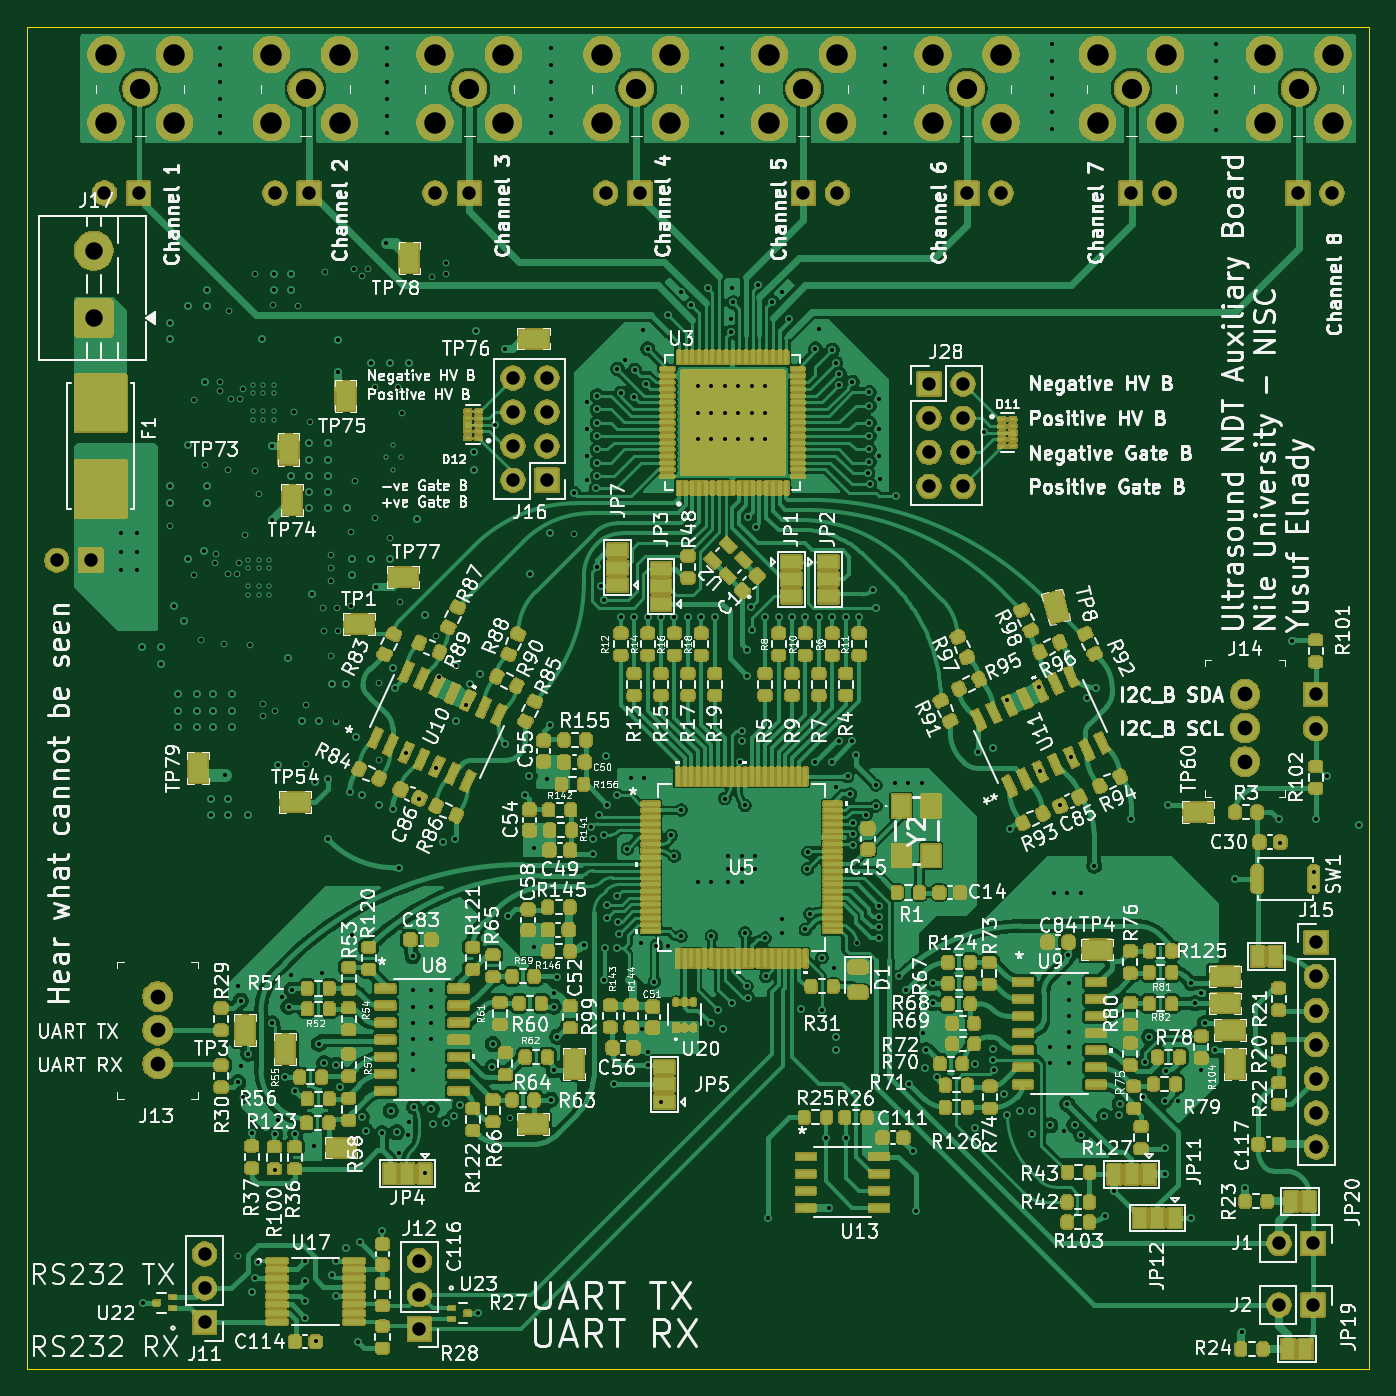
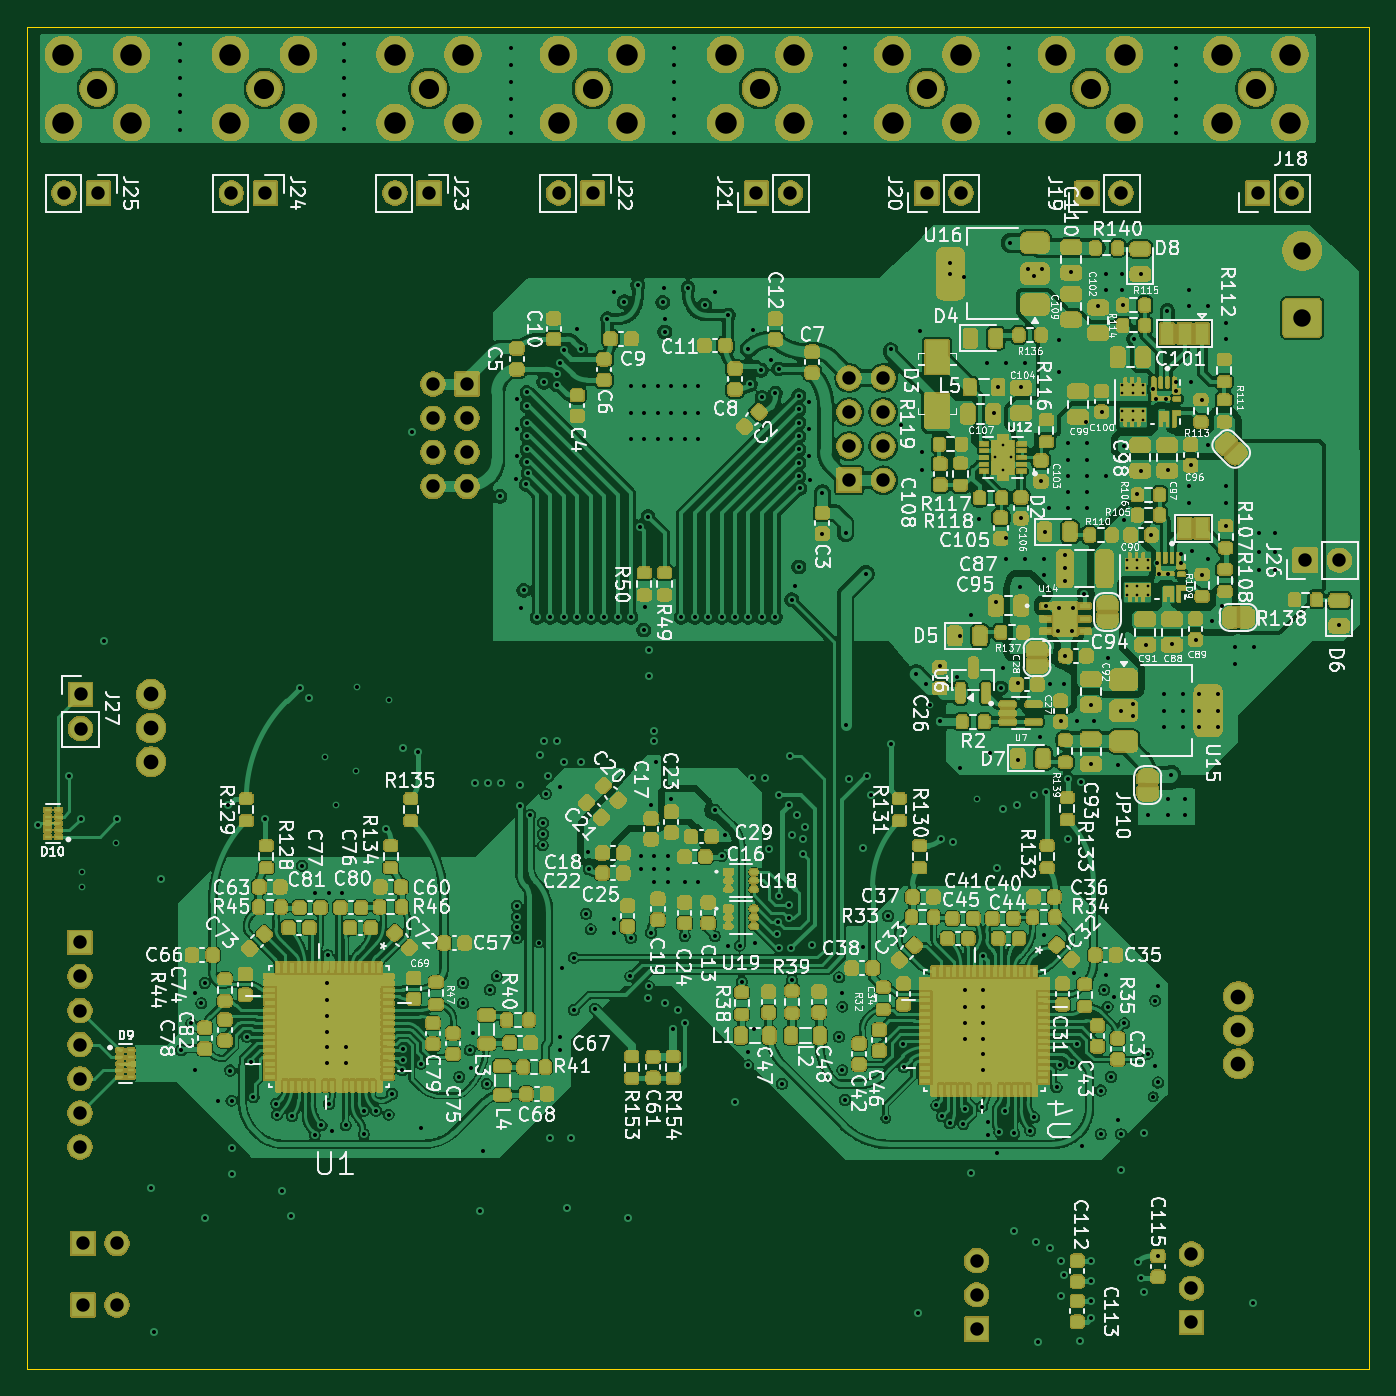
Circuit board: 13 layer files. Board 100.0 x 100.0 mm.
- bottom_copper: Ultrasound_NDT-B_Cu.gbr (686483 bytes)
- bottom_mask: Ultrasound_NDT-B_Mask.gbr (765067 bytes)
- paste: Ultrasound_NDT-B_Paste.gbr (202760 bytes)
- bottom_silk: Ultrasound_NDT-B_Silkscreen.gbr (347406 bytes)
- outline: Ultrasound_NDT-Edge_Cuts.gbr (651 bytes)
- top_copper: Ultrasound_NDT-F_Cu.gbr (384361 bytes)
- top_mask: Ultrasound_NDT-F_Mask.gbr (660739 bytes)
- paste: Ultrasound_NDT-F_Paste.gbr (24081 bytes)
- top_silk: Ultrasound_NDT-F_Silkscreen.gbr (496269 bytes)
- inner_copper: Ultrasound_NDT-GND1.gbr (519093 bytes)
- inner_copper: Ultrasound_NDT-GND2.gbr (519093 bytes)
- drill: Ultrasound_NDT-NPTH.drl (309 bytes)
- drill: Ultrasound_NDT-PTH.drl (11078 bytes)

=== bottom_copper: Ultrasound_NDT-B_Cu.gbr (686483 bytes, source omitted) ===
=== bottom_mask: Ultrasound_NDT-B_Mask.gbr (765067 bytes, source omitted) ===
=== paste: Ultrasound_NDT-B_Paste.gbr (202760 bytes, source omitted) ===
=== bottom_silk: Ultrasound_NDT-B_Silkscreen.gbr (347406 bytes, source omitted) ===
=== outline: Ultrasound_NDT-Edge_Cuts.gbr ===
%TF.GenerationSoftware,KiCad,Pcbnew,9.0.8-9.0.8~ubuntu22.04.1*%
%TF.CreationDate,2026-04-03T14:56:02+02:00*%
%TF.ProjectId,Ultrasound_NDT,556c7472-6173-46f7-956e-645f4e44542e,rev?*%
%TF.SameCoordinates,Original*%
%TF.FileFunction,Profile,NP*%
%FSLAX46Y46*%
G04 Gerber Fmt 4.6, Leading zero omitted, Abs format (unit mm)*
G04 Created by KiCad (PCBNEW 9.0.8-9.0.8~ubuntu22.04.1) date 2026-04-03 14:56:02*
%MOMM*%
%LPD*%
G01*
G04 APERTURE LIST*
%TA.AperFunction,Profile*%
%ADD10C,0.050000*%
%TD*%
G04 APERTURE END LIST*
D10*
X59750000Y-34750000D02*
X159750000Y-34750000D01*
X159750000Y-134750000D01*
X59750000Y-134750000D01*
X59750000Y-34750000D01*
M02*

=== top_copper: Ultrasound_NDT-F_Cu.gbr (384361 bytes, source omitted) ===
=== top_mask: Ultrasound_NDT-F_Mask.gbr (660739 bytes, source omitted) ===
=== paste: Ultrasound_NDT-F_Paste.gbr (24081 bytes, source omitted) ===
=== top_silk: Ultrasound_NDT-F_Silkscreen.gbr (496269 bytes, source omitted) ===
=== inner_copper: Ultrasound_NDT-GND1.gbr (519093 bytes, source omitted) ===
=== inner_copper: Ultrasound_NDT-GND2.gbr (519093 bytes, source omitted) ===
=== drill: Ultrasound_NDT-NPTH.drl ===
M48
; DRILL file {KiCad 9.0.8-9.0.8~ubuntu22.04.1} date 2026-04-02T18:16:58+0200
; FORMAT={-:-/ absolute / metric / decimal}
; #@! TF.CreationDate,2026-04-02T18:16:58+02:00
; #@! TF.GenerationSoftware,Kicad,Pcbnew,9.0.8-9.0.8~ubuntu22.04.1
; #@! TF.FileFunction,NonPlated,1,6,NPTH
FMAT,2
METRIC
%
G90
G05
M30

=== drill: Ultrasound_NDT-PTH.drl (11078 bytes, source omitted) ===
